Labelled photos from "LAMIACEAE-DATASET", an image-classification folder in jow9wachirawit/LamiaceaeClassify. The possible labels are: hairy basil, sweet basil, thai basil.

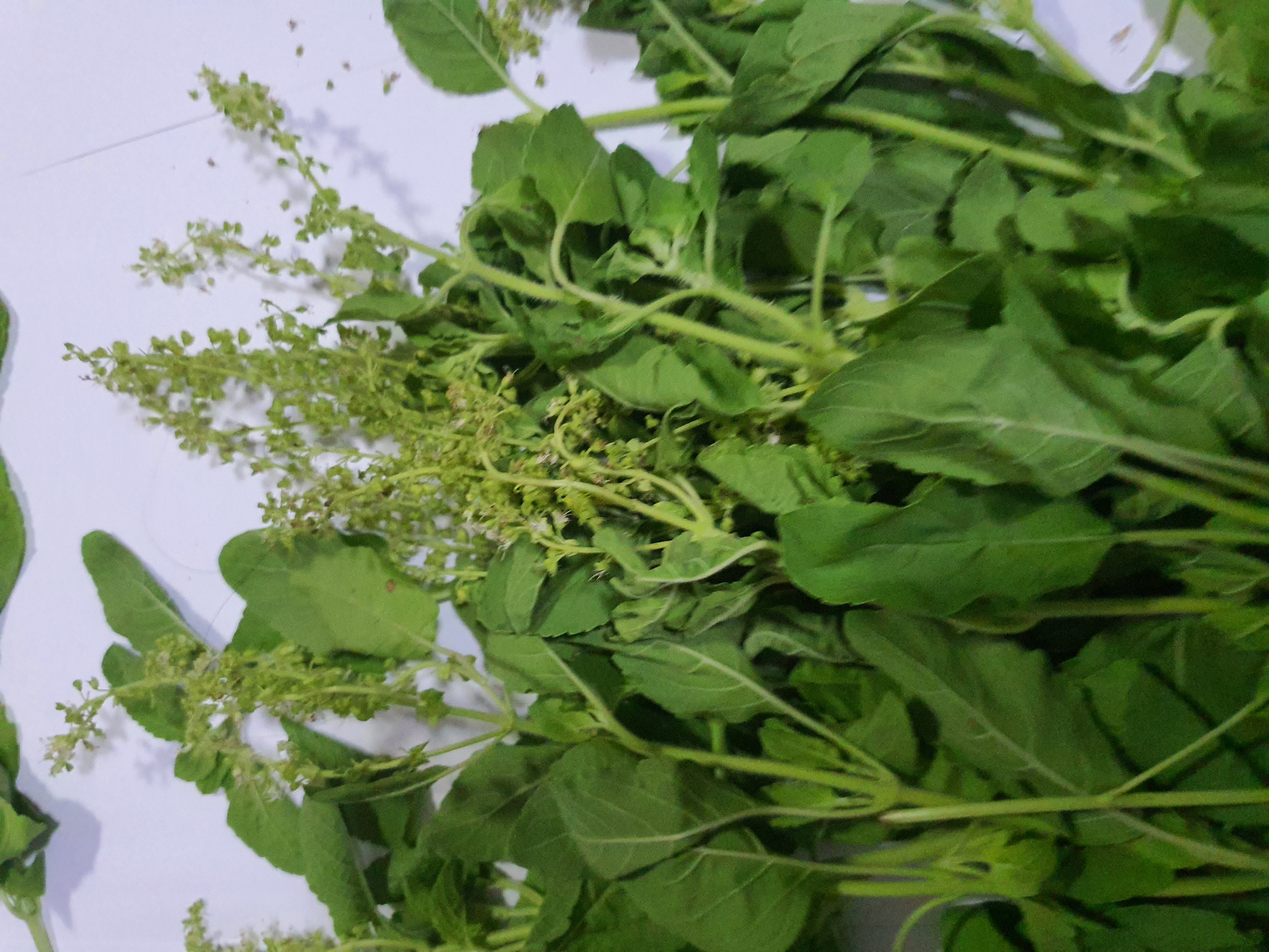
Label: sweet basil

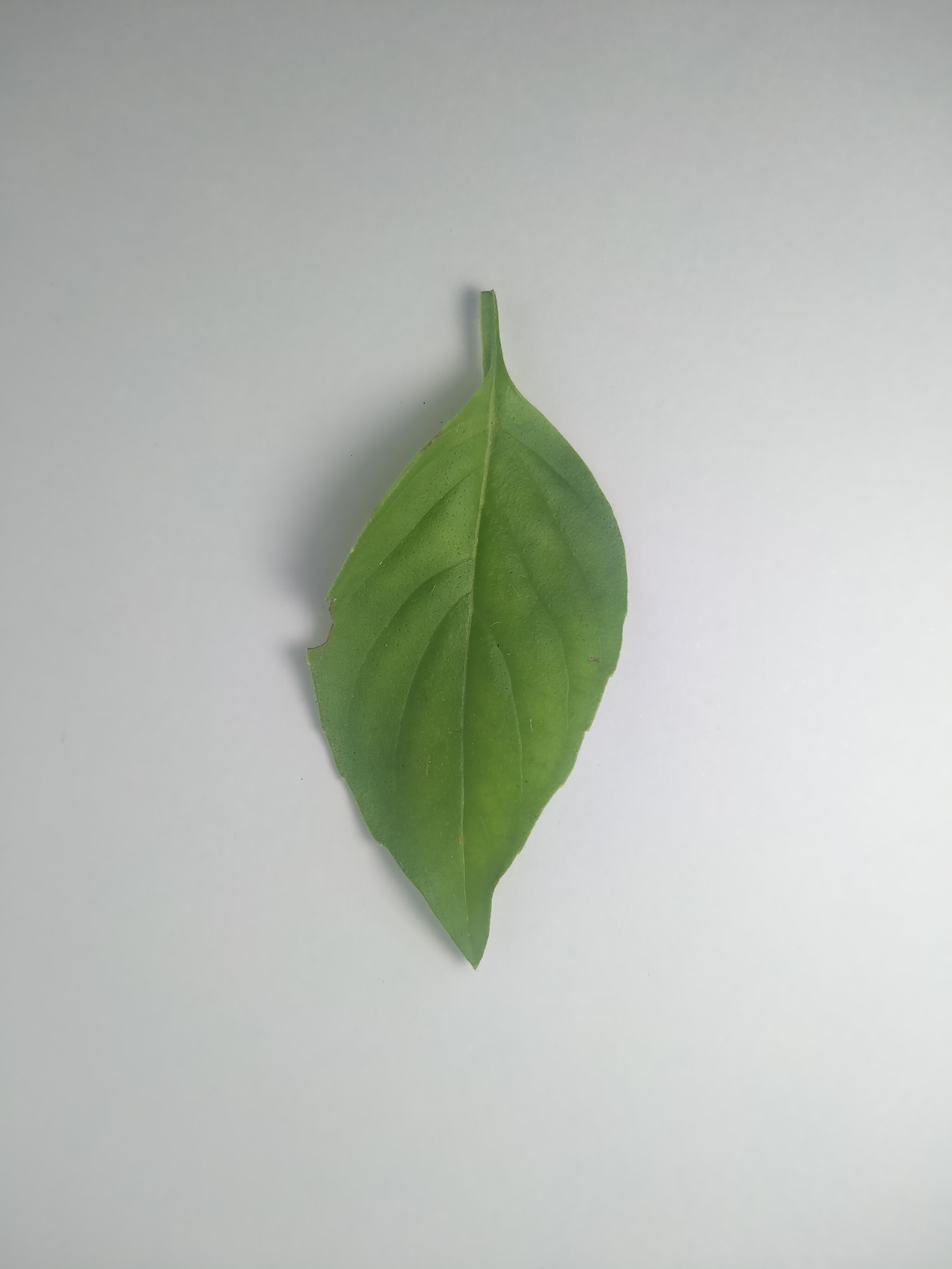
Label: hairy basil

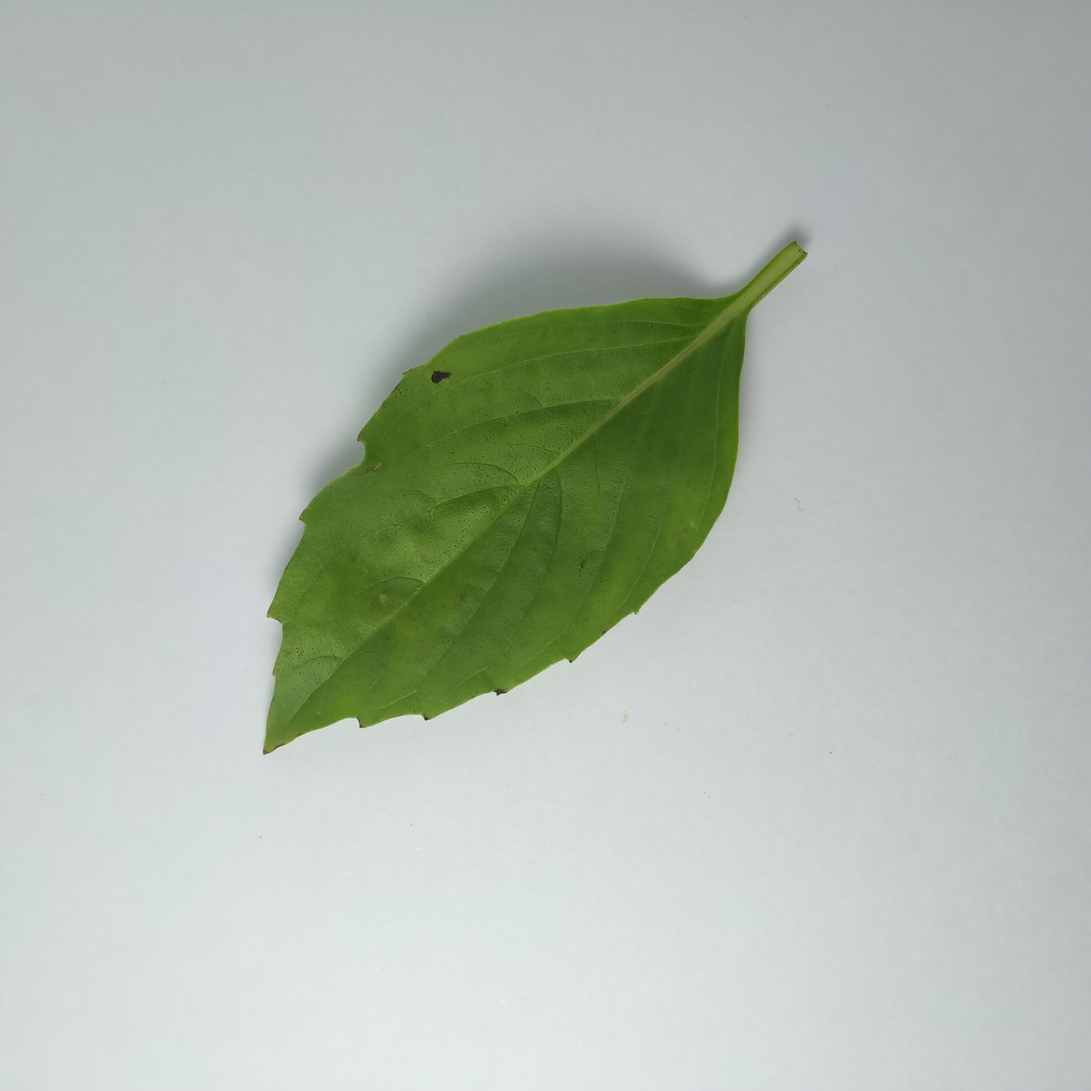
Label: thai basil

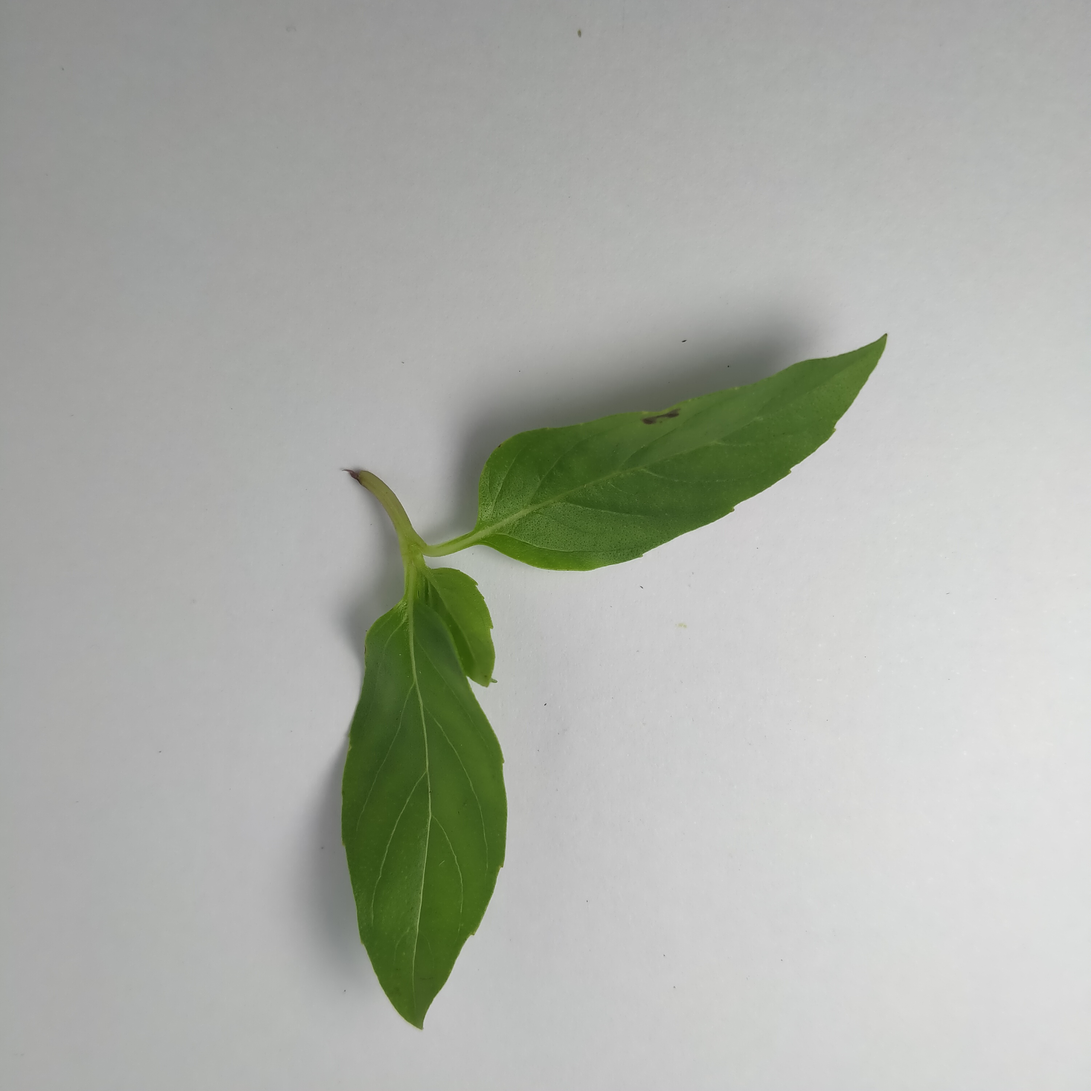
Label: thai basil

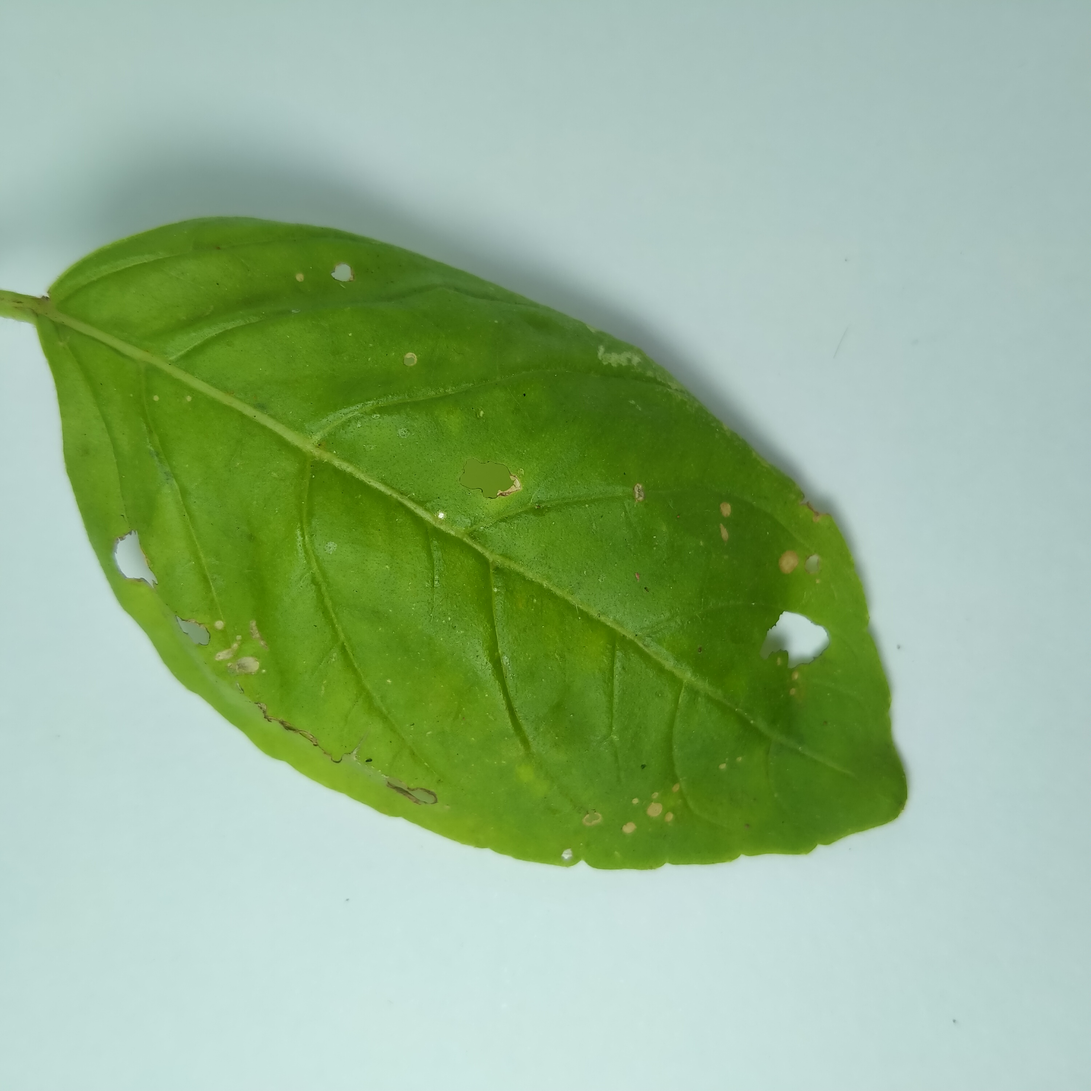
Label: sweet basil

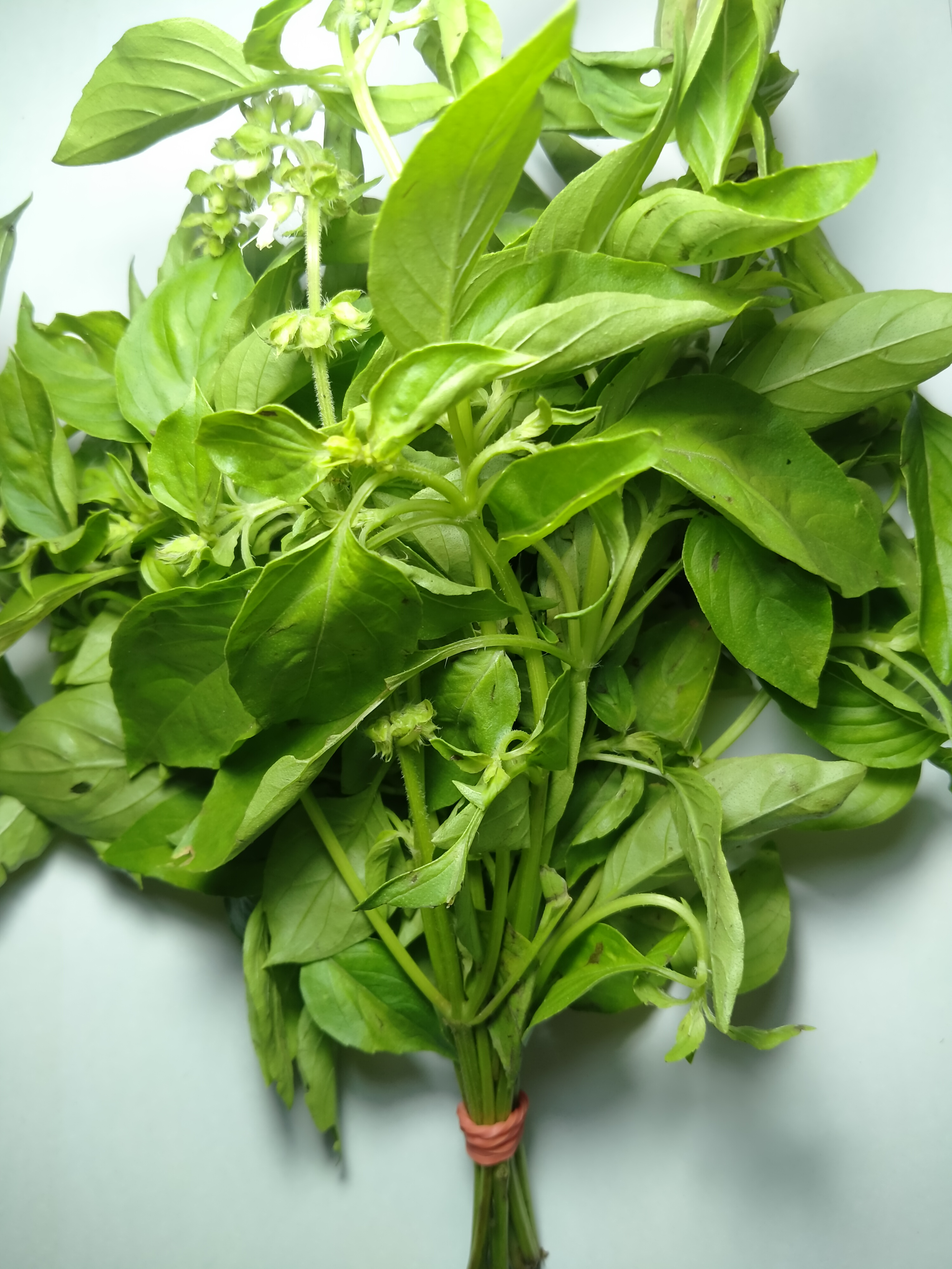
Label: hairy basil
